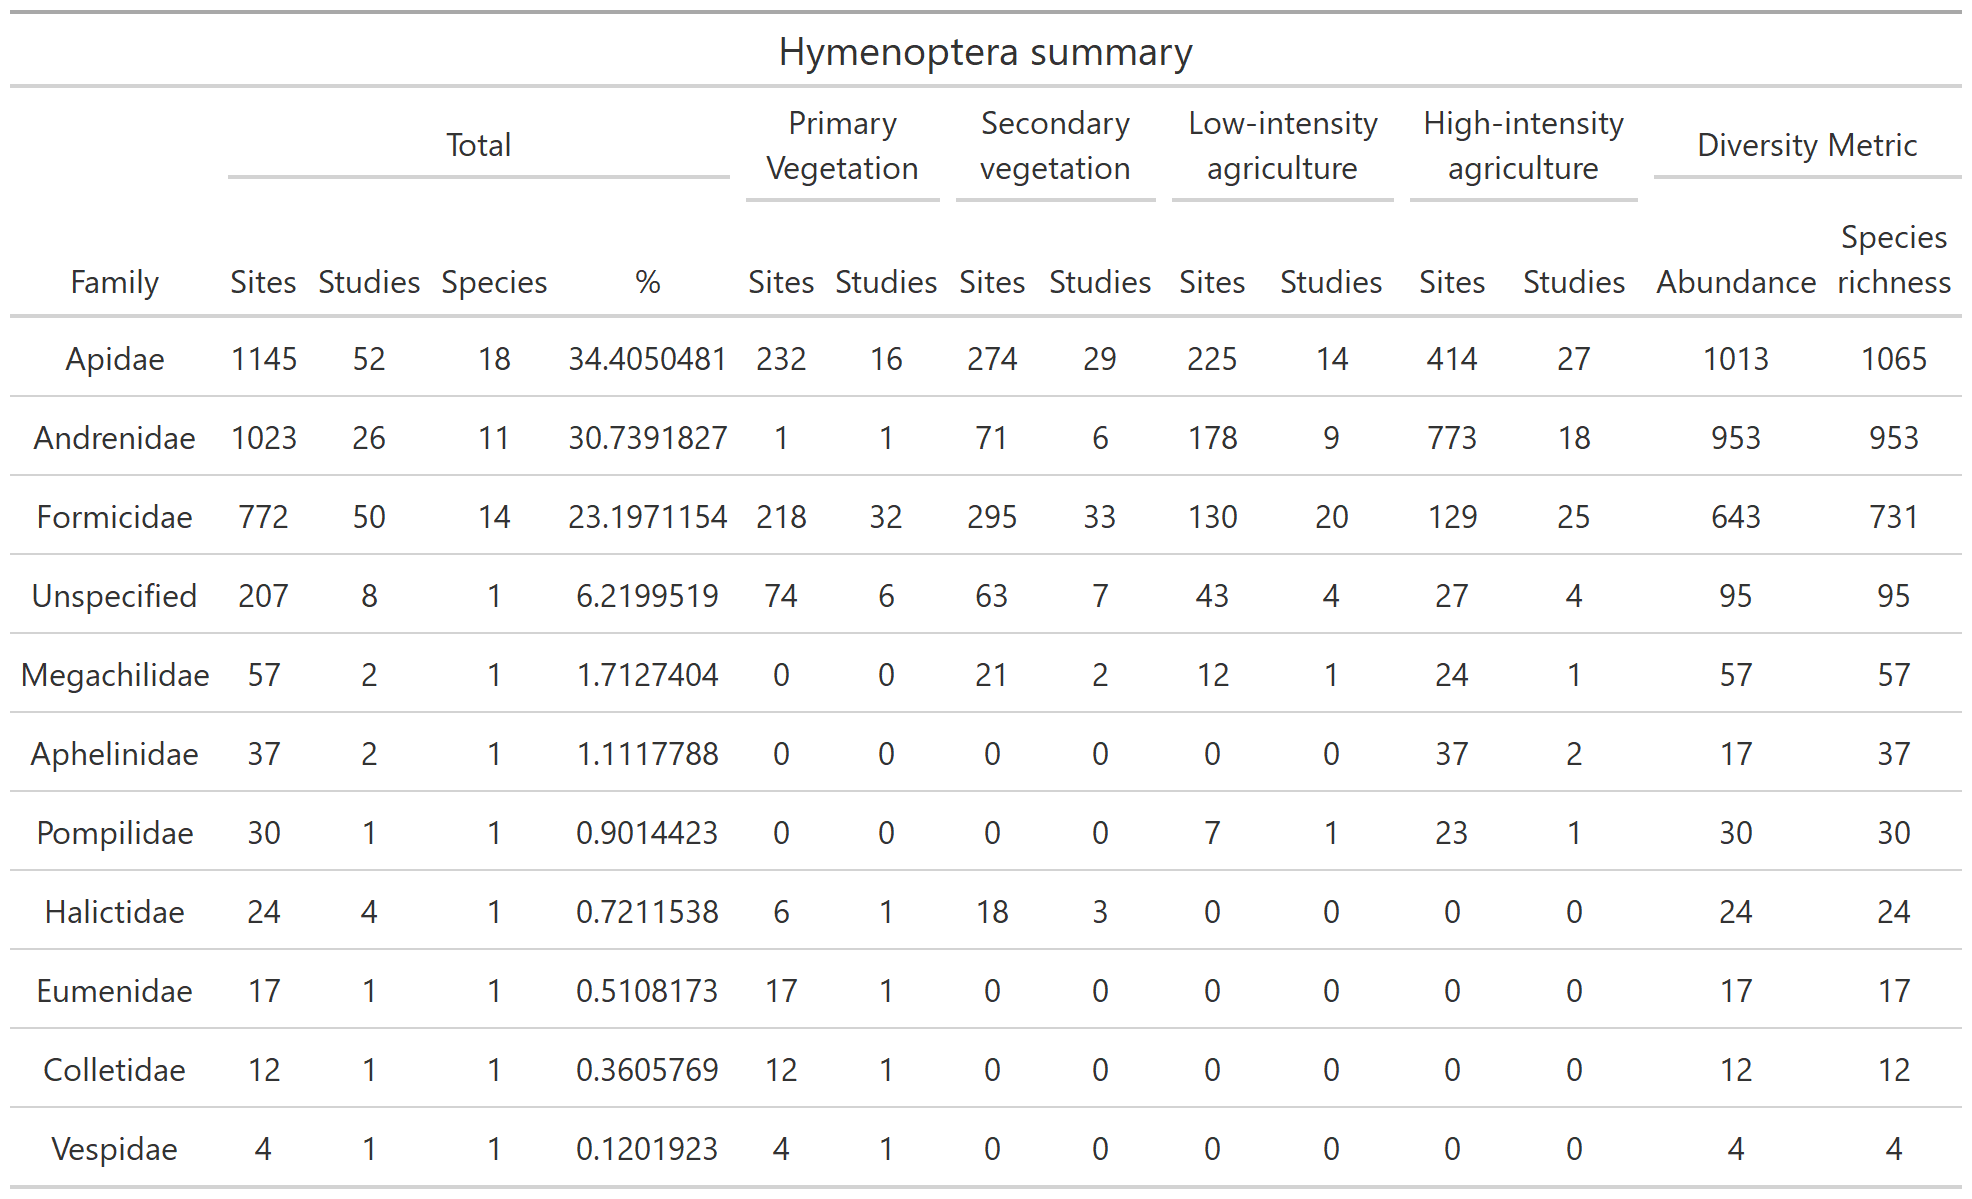

The data file committed next to this chart (first rows):
, Family, sites, studies, species, percent, sites_1, studies_1, sites_2, studies_2, sites_low, studies_low, sites_high, studies_high, Abundance, SpeciesRichness
1, Apidae, 1145, 52, 18, 34.41, 232, 16, 274, 29, 225, 14, 414, 27, 1013, 1065
2, Andrenidae, 1023, 26, 11, 30.74, 1, 1, 71, 6, 178, 9, 773, 18, 953, 953
3, Formicidae, 772, 50, 14, 23.2, 218, 32, 295, 33, 130, 20, 129, 25, 643, 731
4, Unspecified, 207, 8, 1, 6.22, 74, 6, 63, 7, 43, 4, 27, 4, 95, 95
5, Megachilidae, 57, 2, 1, 1.713, 0, 0, 21, 2, 12, 1, 24, 1, 57, 57
6, Aphelinidae, 37, 2, 1, 1.112, 0, 0, 0, 0, 0, 0, 37, 2, 17, 37
7, Pompilidae, 30, 1, 1, 0.9014, 0, 0, 0, 0, 7, 1, 23, 1, 30, 30
8, Halictidae, 24, 4, 1, 0.7212, 6, 1, 18, 3, 0, 0, 0, 0, 24, 24
9, Eumenidae, 17, 1, 1, 0.5108, 17, 1, 0, 0, 0, 0, 0, 0, 17, 17
10, Colletidae, 12, 1, 1, 0.3606, 12, 1, 0, 0, 0, 0, 0, 0, 12, 12
11, Vespidae, 4, 1, 1, 0.1202, 4, 1, 0, 0, 0, 0, 0, 0, 4, 4
